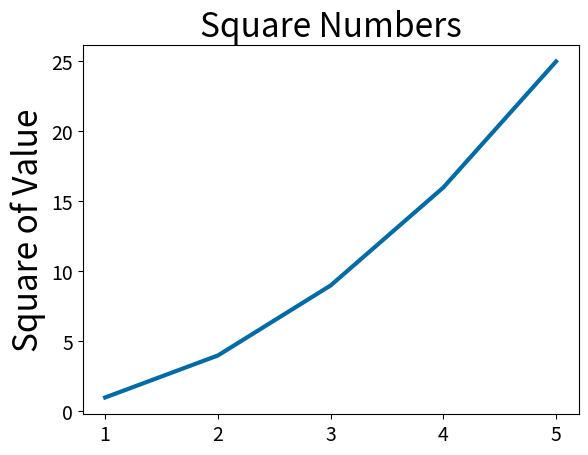

This chart was generated by the following Python code:
#!/usr/bin/env python3
# -*- coding: utf-8 -*-
"""
Created on Thu Mar  3 17:53:23 2022

[redacted]
"""

import matplotlib.pyplot as plt

input_values = [1, 2, 3, 4, 5]
squares = [1, 4, 9, 16, 25]

plt.style.use('tableau-colorblind10')
fig, ax = plt.subplots()
ax.plot(input_values, squares, linewidth=3)

#set chart table and label axes.
ax.set_title("Square Numbers", fontsize=24)
ax.set_ylabel("Square of Value", fontsize=24)

#set size of tick labels.
ax.tick_params(axis='both', labelsize=14)

plt.show()


